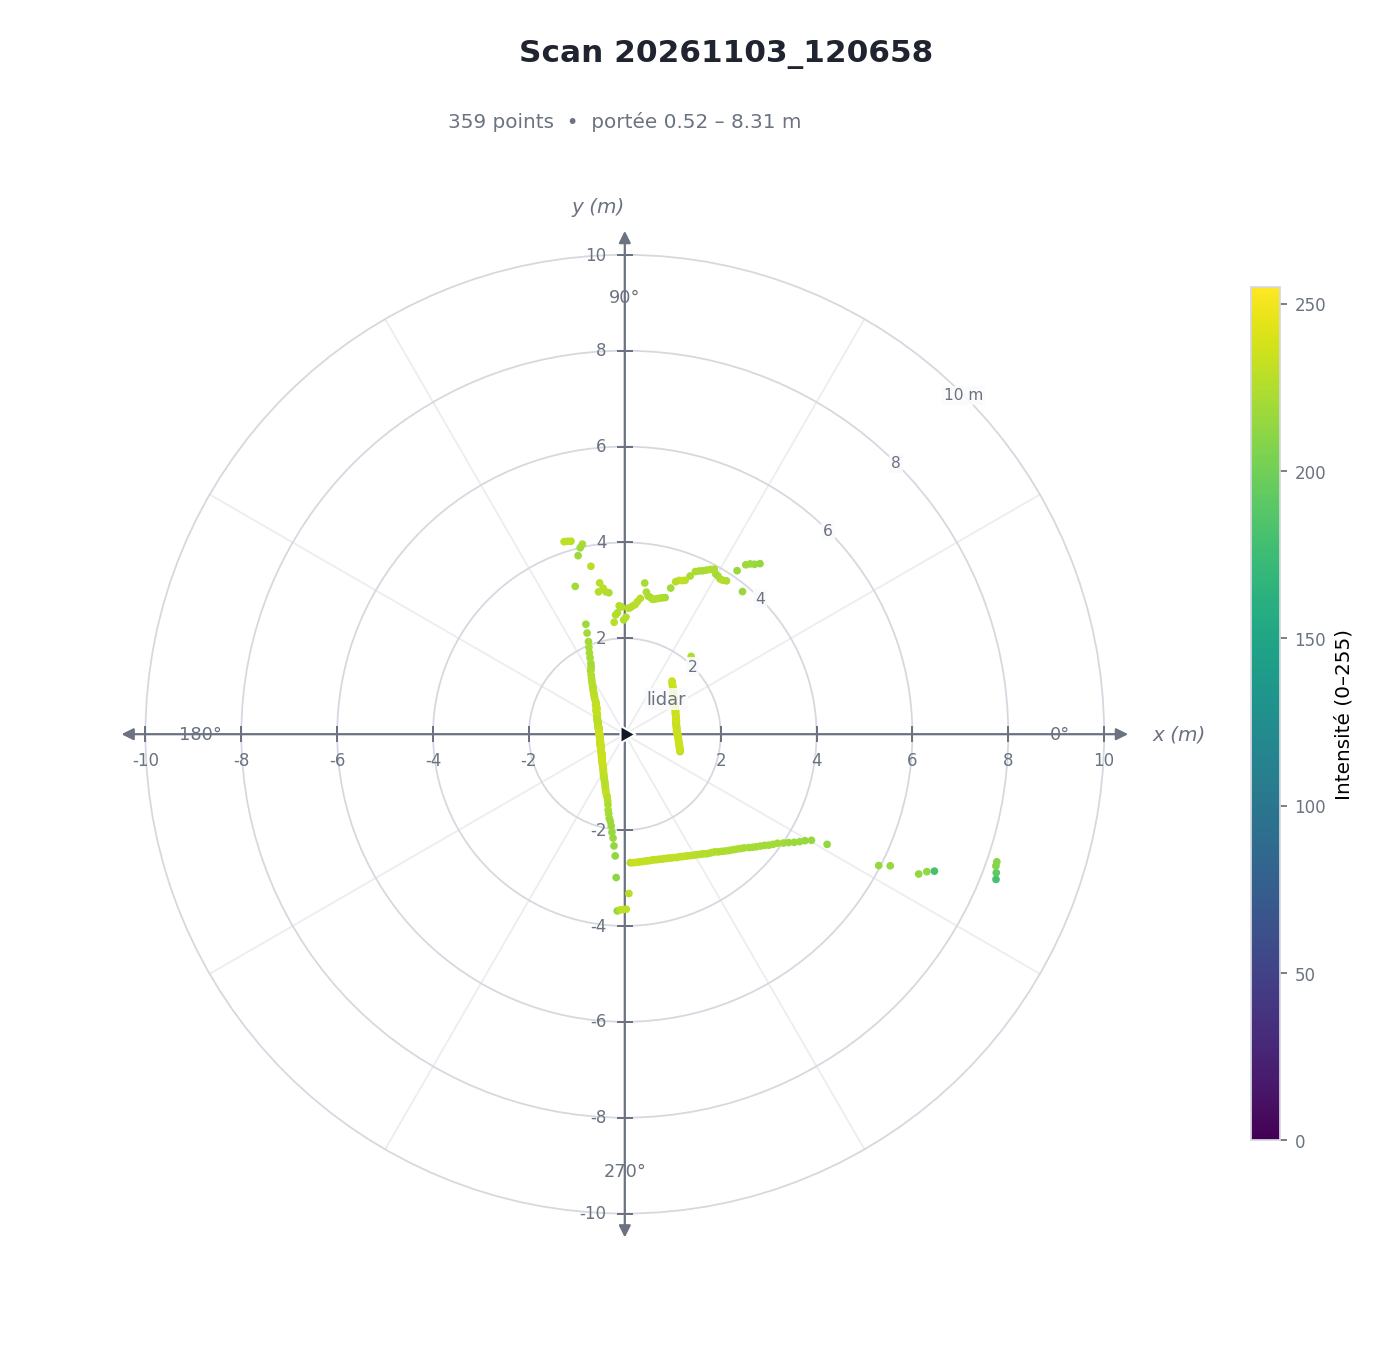

Data behind this chart, as committed beside it:
N, Angle(°), Distance(mm), Intensity, x(mm), y(mm)
0, 0.57, 1098, 234, 1098, -11
1, 1.42, 1094, 234, 1094, -27
2, 2.55, 1086, 234, 1085, -48
3, 3.42, 1080, 235, 1078, -64
4, 4.55, 1089, 235, 1085, -86
5, 5.46, 1086, 235, 1081, -103
6, 6.42, 1092, 234, 1086, -122
7, 7.56, 1086, 234, 1077, -143
8, 8.57, 1090, 234, 1078, -162
9, 9.38, 1090, 234, 1075, -178
10, 10.67, 1096, 233, 1077, -203
11, 11.55, 1091, 233, 1069, -219
12, 12.50, 1097, 233, 1071, -237
13, 13.44, 1097, 233, 1067, -255
14, 14.51, 1114, 235, 1079, -279
15, 15.53, 1114, 237, 1073, -298
16, 16.45, 1117, 236, 1072, -316
17, 17.48, 1117, 237, 1066, -335
18, 18.45, 1133, 236, 1075, -359
19, 19.46, 1129, 236, 1065, -376
20, 20.48, 1133, 236, 1061, -396
21, 21.49, 1140, 235, 1061, -418
22, 22.60, 1141, 236, 1053, -438
23, 23.58, 1160, 236, 1063, -464
24, 24.43, 1164, 236, 1060, -481
25, 25.49, 1164, 235, 1051, -501
26, 26.55, 1175, 234, 1051, -525
27, 27.49, 1180, 236, 1047, -544
28, 28.50, 1191, 236, 1047, -568
29, 29.51, 1195, 237, 1040, -589
30, 30.53, 1199, 236, 1033, -609
31, 31.44, 1211, 236, 1033, -632
32, 32.53, 1218, 237, 1027, -655
33, 33.43, 1232, 236, 1029, -679
34, 34.57, 1245, 236, 1025, -706
35, 35.40, 1257, 238, 1025, -728
36, 36.57, 1273, 236, 1022, -758
37, 37.45, 1280, 236, 1017, -779
38, 38.56, 1299, 236, 1016, -810
39, 39.53, 1319, 237, 1018, -840
40, 40.60, 1329, 236, 1009, -865
41, 41.50, 1346, 236, 1008, -892
42, 42.47, 1363, 236, 1006, -920
43, 43.44, 1387, 235, 1007, -954
44, 44.40, 1401, 236, 1001, -980
45, 45.54, 1424, 235, 998, -1017
46, 46.45, 1434, 234, 988, -1040
47, 47.47, 1467, 234, 992, -1081
48, 48.36, 1483, 235, 985, -1108
49, 49.56, 2134, 226, 1384, -1624
50, 50.47, 3858, 216, 2455, -2975
51, 51.60, 4540, 214, 2820, -3558
52, 52.63, 4460, 216, 2707, -3544
53, 53.61, 4413, 217, 2618, -3552
54, 54.47, 4343, 218, 2524, -3534
55, 55.52, 4139, 216, 2343, -3412
56, 56.46, 3838, 223, 2120, -3199
57, 57.51, 3807, 226, 2045, -3211
58, 58.45, 3799, 227, 1988, -3237
59, 59.45, 3828, 223, 1946, -3297
... 299 more rows
